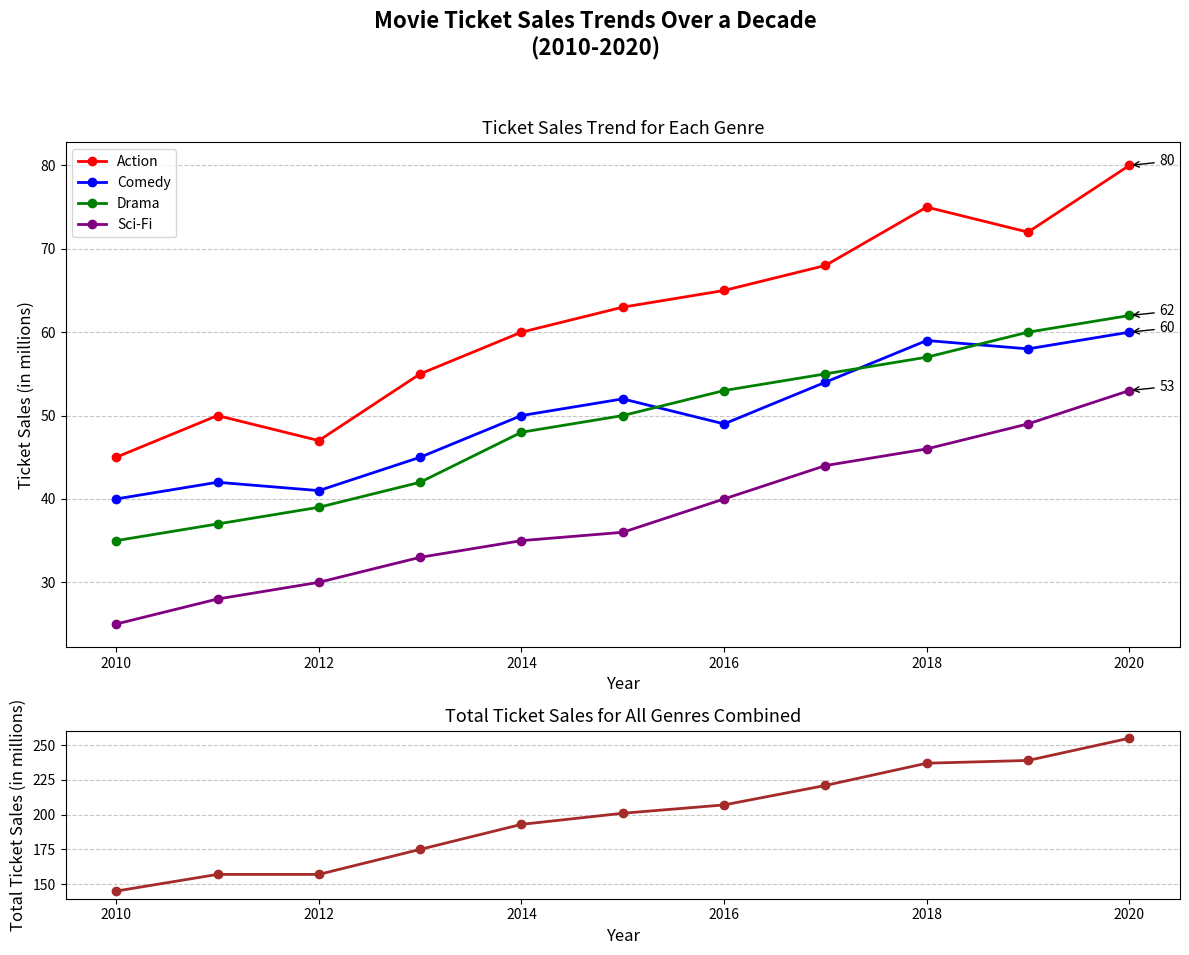

This chart was generated by the following Python code:
import matplotlib.pyplot as plt
import numpy as np

# Backstory: Analyzing the Ticket Sales of Various Movie Genres Over a Decade
# Data: Ticket sales (in millions) for different movie genres from 2010 to 2020

# Years
years = np.arange(2010, 2021)

# Ticket sales (in millions)
action_sales = np.array([45, 50, 47, 55, 60, 63, 65, 68, 75, 72, 80])
comedy_sales = np.array([40, 42, 41, 45, 50, 52, 49, 54, 59, 58, 60])
drama_sales = np.array([35, 37, 39, 42, 48, 50, 53, 55, 57, 60, 62])
scifi_sales = np.array([25, 28, 30, 33, 35, 36, 40, 44, 46, 49, 53])

# Create the figure and the axes (two subplots)
fig, (ax1, ax2) = plt.subplots(2, 1, figsize=(12, 10), gridspec_kw={'height_ratios': [3, 1]})

# First subplot: Ticket Sales Trend for Each Genre
ax1.plot(years, action_sales, marker='o', linestyle='-', color='red', label='Action', linewidth=2)
ax1.plot(years, comedy_sales, marker='o', linestyle='-', color='blue', label='Comedy', linewidth=2)
ax1.plot(years, drama_sales, marker='o', linestyle='-', color='green', label='Drama', linewidth=2)
ax1.plot(years, scifi_sales, marker='o', linestyle='-', color='purple', label='Sci-Fi', linewidth=2)

# Annotations for the highest and lowest points
annotations = {
    'Action': (years[np.argmax(action_sales)], max(action_sales)),
    'Comedy': (years[np.argmax(comedy_sales)], max(comedy_sales)),
    'Drama': (years[np.argmax(drama_sales)], max(drama_sales)),
    'Sci-Fi': (years[np.argmax(scifi_sales)], max(scifi_sales))
}

for genre, (year, value) in annotations.items():
    ax1.annotate(f'{value}', xy=(year, value), xytext=(year + 0.3, value),
                 arrowprops=dict(facecolor='black', arrowstyle="->"))

# Second subplot: Total Ticket Sales for All Genres Combined
total_sales = action_sales + comedy_sales + drama_sales + scifi_sales
ax2.plot(years, total_sales, marker='o', linestyle='-', color='brown', linewidth=2)
ax2.set_title('Total Ticket Sales for All Genres Combined', fontsize=13)
ax2.set_xlabel('Year', fontsize=12)
ax2.set_ylabel('Total Ticket Sales (in millions)', fontsize=12)
ax2.grid(axis='y', linestyle='--', alpha=0.7)

# Titles, labels, and legends
fig.suptitle('Movie Ticket Sales Trends Over a Decade\n(2010-2020)', fontsize=16, fontweight='bold')
ax1.set_title('Ticket Sales Trend for Each Genre', fontsize=13)
ax1.set_xlabel('Year', fontsize=12)
ax1.set_ylabel('Ticket Sales (in millions)', fontsize=12)
ax1.legend(loc='upper left', fontsize=10)
ax1.grid(axis='y', linestyle='--', alpha=0.7)

# Adjust layout
plt.tight_layout(rect=[0, 0.03, 1, 0.95])
plt.show()
